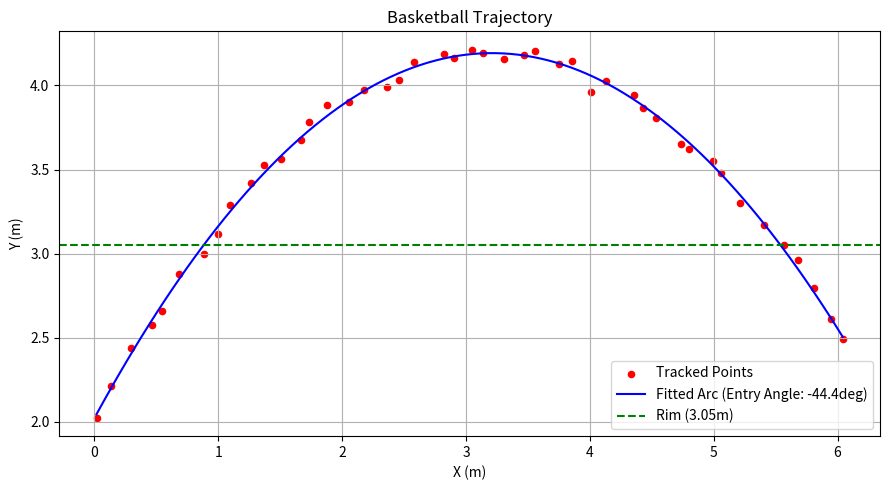

Source code (Python):
import matplotlib.pyplot as plt
import numpy as np
from scipy.optimize import curve_fit

# Physics constants
G = 9.81
RIM_HEIGHT = 3.05  # in meters

def simulate_shot():
    t = np.linspace(0, 1.25, 45)
    v0 = 8.1
    angle = np.radians(53)
    # projectile motion formula
    x = v0 * np.cos(angle) * t
    y = 2.05 + (v0 * np.sin(angle) * t - 0.5 * G * t**2)
    # Add random wiggle so it acts like real video footage
    np.random.seed(42)
    x_noisy = x + np.random.normal(0, 0.035, len(t))
    y_noisy = y + np.random.normal(0, 0.035, len(t))
    return x_noisy, y_noisy

def parabola(x, a, b, c):
    return a * x**2 + b * x + c

def analyze_shot(x_data, y_data):
    # Fit points to y = ax^2 + bx + c
    popt, _ = curve_fit(parabola, x_data, y_data)
    a, b, c = popt

    # Calculate entry angle
    # Find x where y = RIM_HEIGHT
    # a * x**2 + b * x + c = RIM_HEIGHT
    # a * x**2 + b * x + (c - RIM_HEIGHT) = 0
    c_prime = c - RIM_HEIGHT
    discriminant = b**2 - 4 * a * c_prime

    if discriminant < 0:
        # No real roots, the ball doesn't reach rim height
        entry_angle = np.nan  # Or handle error appropriately
    else:
        x_rim1 = (-b + np.sqrt(discriminant)) / (2 * a)
        x_rim2 = (-b - np.sqrt(discriminant)) / (2 * a)

        # Choose the x_rim that makes sense for entering the hoop (usually the one further along x-axis for a shot)
        # For typical projectile motion, 'a' should be negative (parabola opens downwards).
        # The larger x-root typically corresponds to the descending part of the trajectory for a shot.
        if a < 0:
            x_at_rim = max(x_rim1, x_rim2)
        else:
            # This case is unlikely for projectile motion of a basketball, but handle it defensively.
            x_at_rim = min(x_rim1, x_rim2)

        # Calculate the slope at x_at_rim: dy/dx = 2ax + b
        slope_at_rim = 2 * a * x_at_rim + b
        entry_angle = np.degrees(np.arctan(slope_at_rim))

    return a, b, c, entry_angle

def plot_results(x_data, y_data, a, b, c, entry_angle):
    x_fit = np.linspace(min(x_data), max(x_data), 100)
    y_fit = parabola(x_fit, a, b, c)
    plt.figure(figsize=(9, 5))
    plt.scatter(x_data, y_data, color='red', s=20, label='Tracked Points')
    plt.plot(x_fit, y_fit, 'b-', label=f'Fitted Arc (Entry Angle: {entry_angle:.1f}deg)')
    plt.axhline(y=RIM_HEIGHT, color='g', linestyle='--', label='Rim (3.05m)')
    plt.title('Basketball Trajectory')
    plt.xlabel('X (m)')
    plt.ylabel('Y (m)')
    plt.legend()
    plt.grid(True)
    plt.tight_layout()
    plt.savefig('shot_plot.png')
    plt.show()

if __name__ == '__main__':
    x_pts, y_pts = simulate_shot()
    a, b, c, angle = analyze_shot(x_pts, y_pts)

    print(f'Entry Angle: {angle:.2f} degrees')
    plot_results(x_pts, y_pts, a, b, c, angle)
